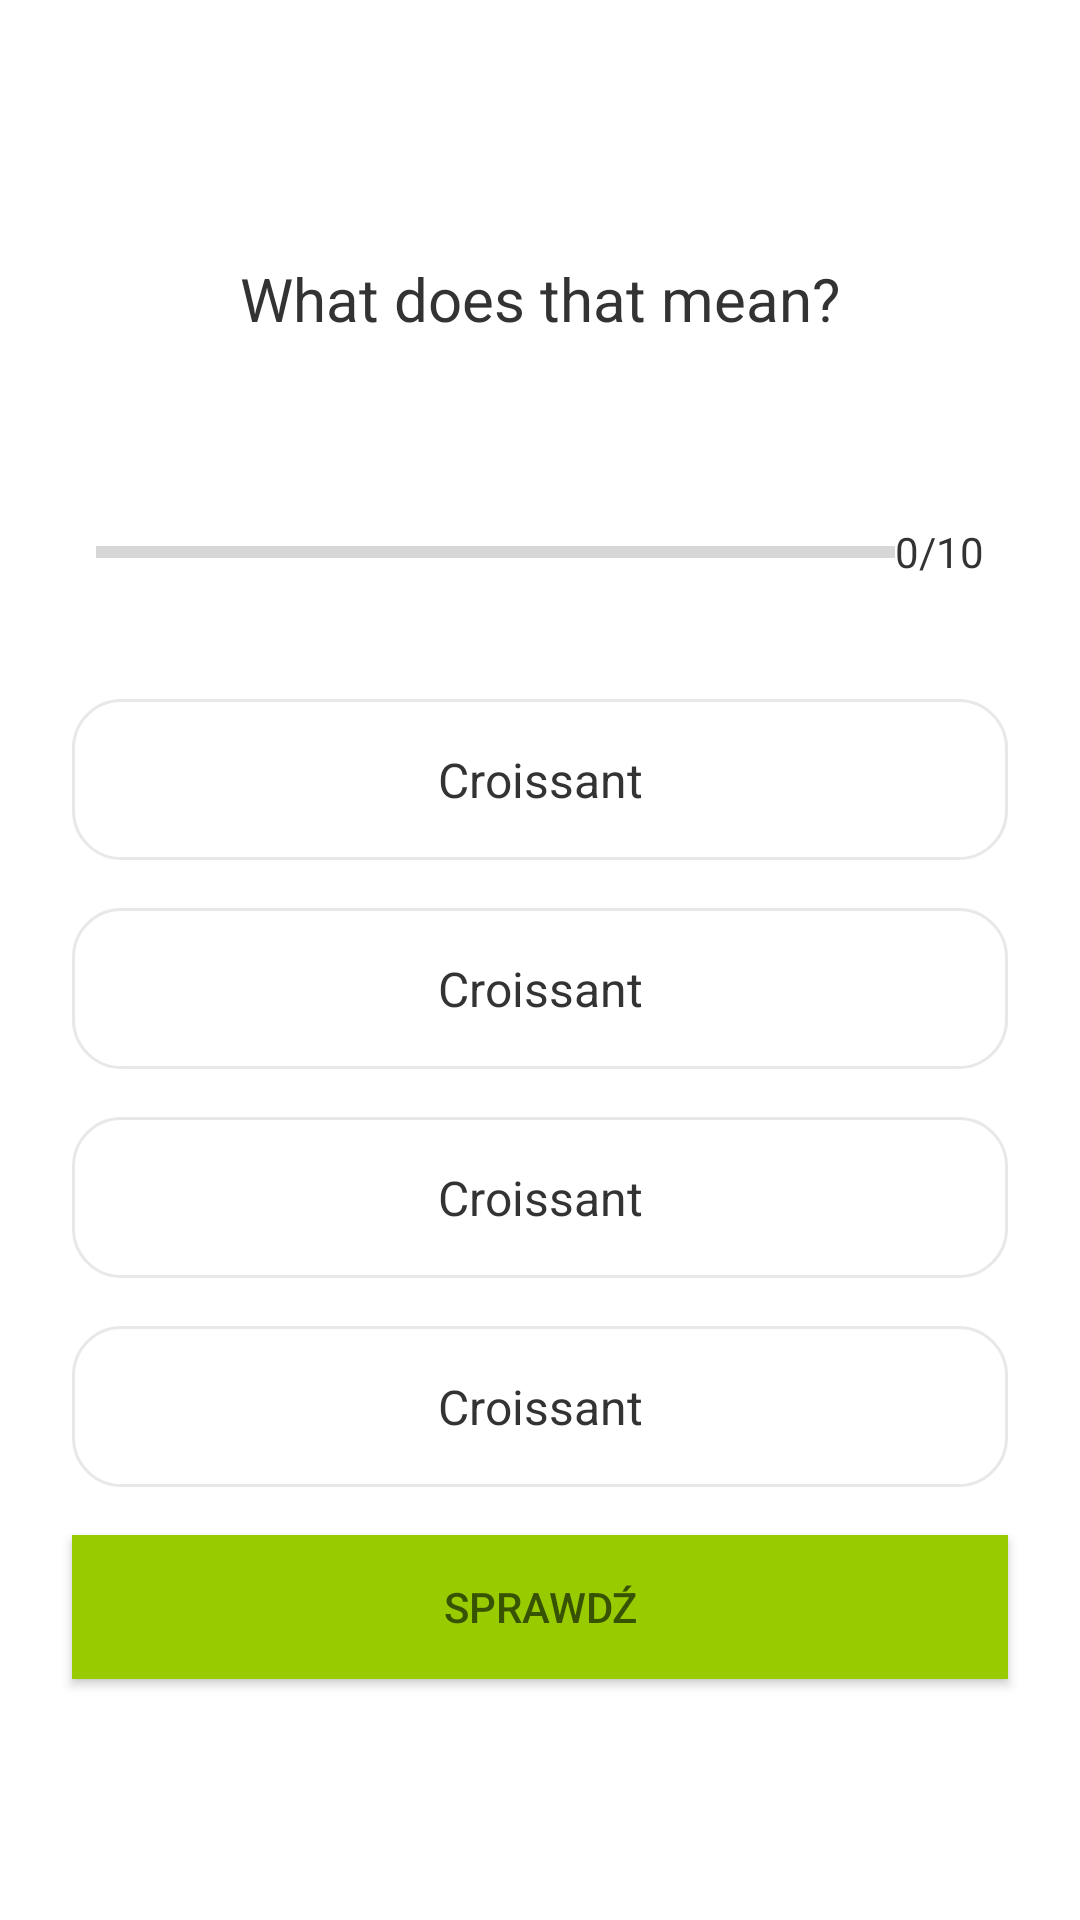

Produce the Android XML layout that renders to this screen, including the resource entries it uses.
<!-- AndroidManifest.xml: application theme Theme.Androidquiz -->
<!-- res/layout/activity_questions_view.xml -->
<?xml version="1.0" encoding="utf-8"?>
<ScrollView xmlns:android="http://schemas.android.com/apk/res/android"
    xmlns:app="http://schemas.android.com/apk/res-auto"
    xmlns:tools="http://schemas.android.com/tools"
    android:layout_width="match_parent"
    android:layout_height="match_parent"
    tools:context=".QuestionsView"
    android:fillViewport="true">
    <LinearLayout
        android:layout_width="match_parent"
        android:layout_height="wrap_content"
        android:orientation="vertical"
        android:padding="16dp"
        android:gravity="center"
        >
        <TextView
            android:id="@+id/tv_question"
            android:layout_width="match_parent"
            android:layout_height="wrap_content"
            android:layout_margin="14dp"
            android:textColor="#333"
            android:textSize="20sp"
            android:text="What does that mean?"
            android:gravity="center"/>
<ImageView
    android:id="@+id/iv_image"
    android:layout_width="wrap_content"
    android:layout_height="wrap_content"
    android:layout_marginTop="16dp"
    android:src="@drawable/ic_launcher_background"
    />
        
        <LinearLayout
            android:id="@+id/ll__progress"
            android:layout_width="match_parent"
            android:layout_height="wrap_content"
            android:orientation="horizontal"
            android:padding="16dp"
            android:gravity="center_vertical"
            >
            <ProgressBar
                android:id="@+id/progress_bar"
                android:layout_width="0dp"
                android:layout_height="wrap_content"
                android:layout_weight="1"
                android:max="10"
                android:minHeight="50dp"
                android:progress="0"
                android:indeterminate="false"
                style="?android:attr/progressBarStyleHorizontal"
                />
            <TextView
                android:id="@+id/tv_progress"
                android:layout_width="wrap_content"
                android:layout_height="wrap_content"
                android:textColor="#333"
                android:textSize="14sp"
                android:text="0/10"
                android:textColorHint="#222"
                android:gravity="center"/>
        </LinearLayout>

        <TextView
            android:id="@+id/tv_first_answer"
            android:layout_width="match_parent"
            android:layout_height="wrap_content"
            android:layout_margin="8dp"
            android:textColor="#333"
            android:textSize="16sp"
            android:gravity="center"
            android:text="Croissant"
            android:padding="16dp"

            android:background="@drawable/default_answer_bg"
            />
        <TextView
            android:id="@+id/tv_second_answer"
            android:layout_width="match_parent"
            android:layout_height="wrap_content"
            android:layout_margin="8dp"
            android:textColor="#333"
            android:textSize="16sp"
            android:gravity="center"
            android:text="Croissant"
            android:padding="16dp"
            android:background="@drawable/default_answer_bg"

            />
        <TextView
        android:id="@+id/tv_third_answer"
        android:layout_width="match_parent"
        android:layout_height="wrap_content"
        android:layout_margin="8dp"
        android:textColor="#333"
        android:textSize="16sp"
        android:gravity="center"
        android:text="Croissant"
            android:padding="16dp"
            android:background="@drawable/default_answer_bg"

            />
        <TextView
        android:id="@+id/tv_fourth_answer"
        android:layout_width="match_parent"
        android:layout_height="wrap_content"
        android:layout_margin="8dp"
        android:textColor="#333"
        android:textSize="16sp"
        android:gravity="center"
        android:text="Croissant"
            android:padding="16dp"
            android:background="@drawable/default_answer_bg"
            />

        <Button
            android:id="@+id/btn_submit"
            android:layout_width="match_parent"
            android:layout_height="wrap_content"
            android:layout_margin="8dp"
            android:background="@android:color/holo_green_light"
            android:textColor="@color/textGreen"

            android:text="Sprawdź"

            />

    </LinearLayout>

</ScrollView>
<!-- resources referenced by this layout -->
<resources>
  <color name="textGreen">#375201</color>
  <!-- drawable default_answer_bg (drawable) -->
  <?xml version="1.0" encoding="utf-8"?>
  <shape xmlns:android="http://schemas.android.com/apk/res/android"
      android:shape="rectangle"
      >
  
      <stroke
          android:width="1dp"
          android:color="#E8E8E8"
          />
      <solid android:color="@android:color/white"/>
      <corners android:radius="16dp"/>
  </shape>
  <style name="Theme.Androidquiz" parent="Theme.MaterialComponents.DayNight.DarkActionBar">
          
          <item name="colorPrimary">@color/purple_500</item>
          <item name="colorPrimaryVariant">@color/purple_700</item>
          <item name="colorOnPrimary">@color/white</item>
          
          <item name="colorSecondary">@color/teal_200</item>
          <item name="colorSecondaryVariant">@color/teal_700</item>
          <item name="colorOnSecondary">@color/black</item>
          
          <item name="android:statusBarColor">?attr/colorPrimaryVariant</item>
          
      </style>
  <color name="purple_500">#FF6200EE</color>
  <color name="purple_700">#FF3700B3</color>
  <color name="white">#FFFFFFFF</color>
  <color name="teal_200">#FF03DAC5</color>
  <color name="teal_700">#FF018786</color>
  <color name="black">#FF000000</color>
</resources>
